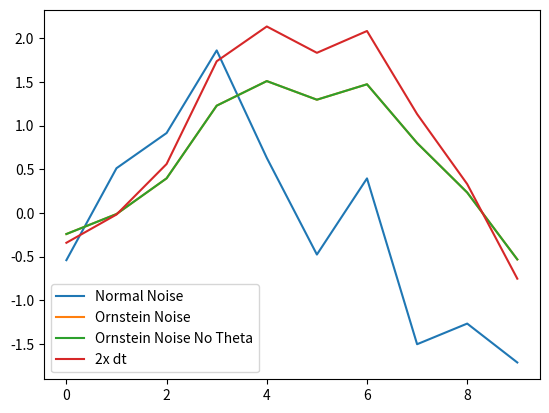

Source code (Python):
import numpy as np
import matplotlib.pyplot as plt


class OUActionNoise(object):
    def __init__(self, mu, sigma=0.45, theta=0.1, dt=2e-2, x0=None):
        self.theta = theta
        self.mu = mu
        self.sigma = sigma
        self.dt = dt
        self.x0 = x0
        self.reset()

    def __call__(self):
        x = self.x_prev + self.theta * (self.mu - self.x_prev) * self.dt + \
            self.sigma * np.sqrt(self.dt) * np.random.normal(size=self.mu.shape)
        self.x_prev = x
        return x

    def reset(self):
        self.x_prev = self.x0 if self.x0 is not None else np.zeros_like(self.mu)

    def __repr__(self):
        return 'OrnsteinUhlenbeckActionNoise(mu={}, sigma={})'.format(self.mu, self.sigma)

    def test_noise(self, interval=100):
        normal_noise_list = []
        noise_list = []
        noise_list_no_theta = []
        noise_list_2xdt = []

        mu = 0
        x_prev = 0
        x_prev_no_theta = 0
        x_prev_2xdt = 0
        for i in range(interval):
            normal_noise = np.random.normal(size=1)[0]

            x = x_prev + self.theta * (mu - x_prev) * self.dt + \
                self.sigma * np.sqrt(self.dt) * normal_noise
            x_no_theta = x_prev_no_theta + \
                self.sigma * np.sqrt(self.dt) * normal_noise
            x_2xdt = x_prev_2xdt + self.theta * (mu - x_prev) * self.dt * 2 + \
                self.sigma * np.sqrt(2*self.dt) * normal_noise
            x_prev = x
            x_prev_no_theta = x_no_theta
            x_prev_2xdt = x_2xdt

            noise_list.append(x)
            normal_noise_list.append(normal_noise)
            noise_list_no_theta.append(x_prev_no_theta)
            noise_list_2xdt.append(x_2xdt)

        # Plot Noise behavior
        plt.plot(range(interval), normal_noise_list)
        plt.plot(range(interval), noise_list)
        plt.plot(range(interval), noise_list_no_theta)
        plt.plot(range(interval), noise_list_2xdt)
        plt.legend(["Normal Noise", "Ornstein Noise", "Ornstein Noise No Theta", "2x dt"])
        plt.show(block=True)


if __name__ == "__main__":
    # Test Noise:
    # noise = OUActionNoise(mu=0, sigma=0.8, dt=3e-2, theta=0.1, x0=None)
    noise = OUActionNoise(mu=0, sigma=1.0, dt=2e-1, theta=0, x0=None)
    noise.test_noise(interval=10)
